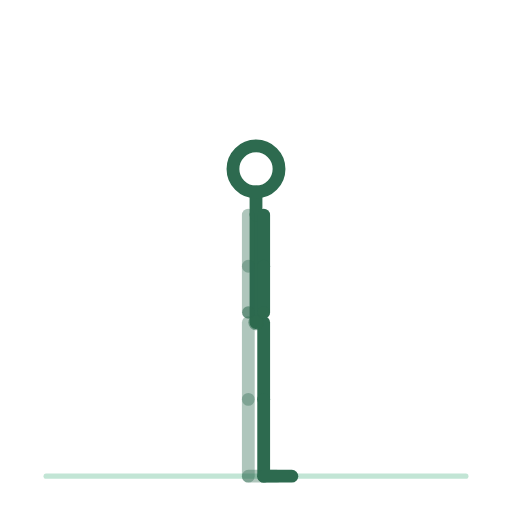
t = 0.00 s
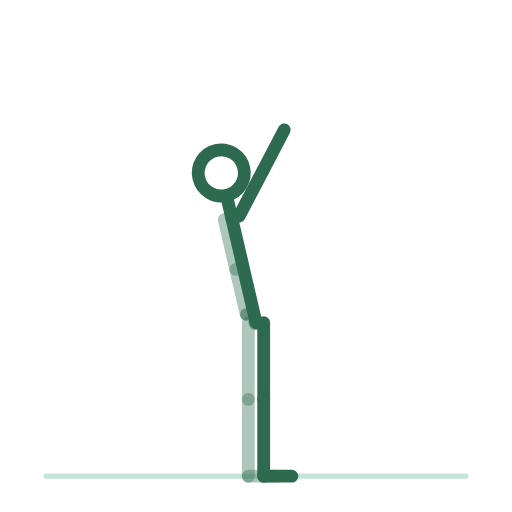
t = 1.13 s
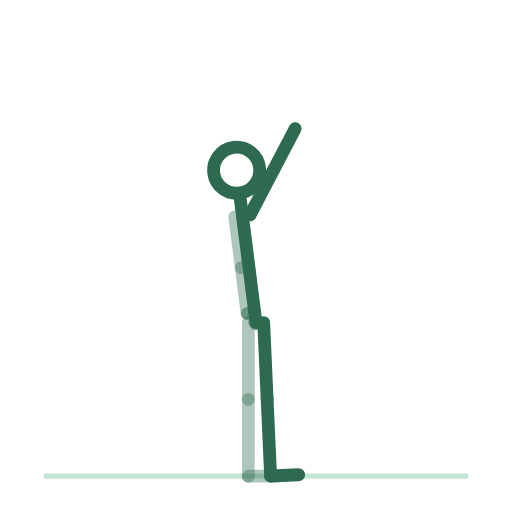
t = 1.88 s
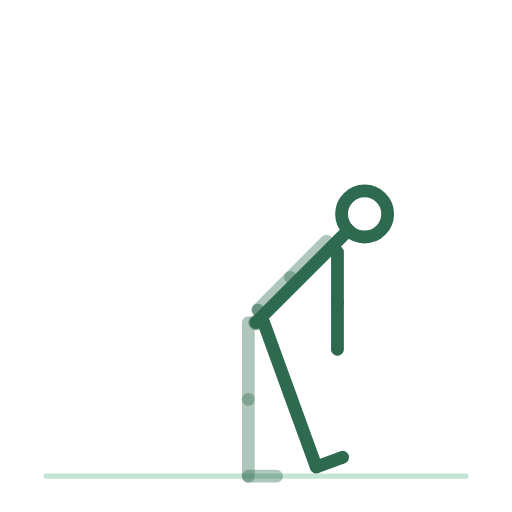
t = 3.00 s
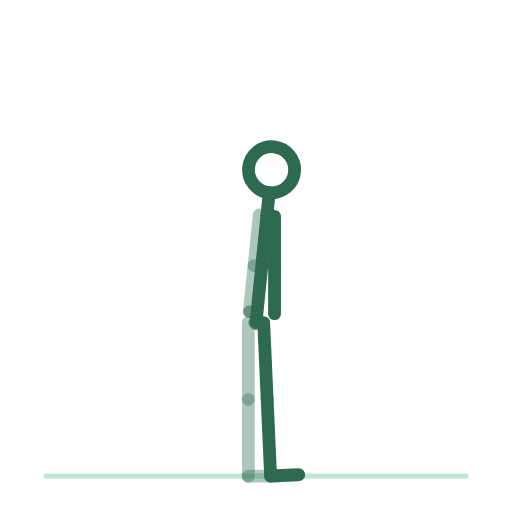
t = 4.13 s
t = 4.88 s: frame unchanged from t = 0.00 s, image omitted

The animated SVG that drew these frames (rendered in a browser with its animation timeline set to each time). Animation: 14 SMIL elements (animateTransform=14); one cycle of 6.00 s, repeats indefinitely.

<svg xmlns="http://www.w3.org/2000/svg" viewBox="0 0 200 200" role="img" aria-label="enchainement-mobilite-debout"><title>enchainement-mobilite-debout</title><style>.bone{fill:none;stroke:#2D6A4F;stroke-width:5;stroke-linecap:round}.bone.far{opacity:.38}.head{fill:none;stroke:#2D6A4F;stroke-width:5}.joint{fill:#2D6A4F;opacity:.55}.floor{fill:#52B788;stroke:#52B788;stroke-width:2;opacity:.35;stroke-linecap:round}@media (prefers-reduced-motion: reduce) { animateTransform { display: none !important; } }</style><line class="floor" x1="18" y1="186" x2="182" y2="186"/><g><animateTransform attributeName="transform" type="translate" values="100.0,126.0;100.0,126.0;100.0,126.0;100.0,126.0;100.0,126.0" keyTimes="0.0000;0.2500;0.5000;0.7500;1.0000" dur="6s" repeatCount="indefinite" calcMode="spline" keySplines=".42 0 .58 1;.42 0 .58 1;.42 0 .58 1;.42 0 .58 1"/><g><g><animateTransform attributeName="transform" type="rotate" values="0.0;0.0;0.0;0.0;0.0" keyTimes="0.0000;0.2500;0.5000;0.7500;1.0000" dur="6s" repeatCount="indefinite" calcMode="spline" keySplines=".42 0 .58 1;.42 0 .58 1;.42 0 .58 1;.42 0 .58 1"/><g transform="translate(-3,0)"><g><animateTransform attributeName="transform" type="rotate" values="0.0;0.0;0.0;0.0;0.0" keyTimes="0.0000;0.2500;0.5000;0.7500;1.0000" dur="6s" repeatCount="indefinite" calcMode="spline" keySplines=".42 0 .58 1;.42 0 .58 1;.42 0 .58 1;.42 0 .58 1"/><line class="bone far" x1="0" y1="0" x2="0" y2="30"/><g transform="translate(0,30)"><g><animateTransform attributeName="transform" type="rotate" values="0.0;0.0;0.0;0.0;0.0" keyTimes="0.0000;0.2500;0.5000;0.7500;1.0000" dur="6s" repeatCount="indefinite" calcMode="spline" keySplines=".42 0 .58 1;.42 0 .58 1;.42 0 .58 1;.42 0 .58 1"/><line class="bone far" x1="0" y1="0" x2="0" y2="30"/><g transform="translate(0,30)"><g><animateTransform attributeName="transform" type="rotate" values="0.0;0.0;0.0;0.0;0.0" keyTimes="0.0000;0.2500;0.5000;0.7500;1.0000" dur="6s" repeatCount="indefinite" calcMode="spline" keySplines=".42 0 .58 1;.42 0 .58 1;.42 0 .58 1;.42 0 .58 1"/><line class="bone far" x1="0" y1="0" x2="11" y2="0"/></g></g></g></g></g></g><g transform="translate(3,0)"><g><animateTransform attributeName="transform" type="rotate" values="0.0;0.0;-20.0;0.0;0.0" keyTimes="0.0000;0.2500;0.5000;0.7500;1.0000" dur="6s" repeatCount="indefinite" calcMode="spline" keySplines=".42 0 .58 1;.42 0 .58 1;.42 0 .58 1;.42 0 .58 1"/><line class="bone near" x1="0" y1="0" x2="0" y2="30"/><g transform="translate(0,30)"><g><animateTransform attributeName="transform" type="rotate" values="0.0;0.0;0.0;0.0;0.0" keyTimes="0.0000;0.2500;0.5000;0.7500;1.0000" dur="6s" repeatCount="indefinite" calcMode="spline" keySplines=".42 0 .58 1;.42 0 .58 1;.42 0 .58 1;.42 0 .58 1"/><line class="bone near" x1="0" y1="0" x2="0" y2="30"/><g transform="translate(0,30)"><g><animateTransform attributeName="transform" type="rotate" values="0.0;0.0;0.0;0.0;0.0" keyTimes="0.0000;0.2500;0.5000;0.7500;1.0000" dur="6s" repeatCount="indefinite" calcMode="spline" keySplines=".42 0 .58 1;.42 0 .58 1;.42 0 .58 1;.42 0 .58 1"/><line class="bone near" x1="0" y1="0" x2="11" y2="0"/></g></g></g></g></g></g><g><g><animateTransform attributeName="transform" type="rotate" values="0.0;-15.0;45.0;0.0;0.0" keyTimes="0.0000;0.2500;0.5000;0.7500;1.0000" dur="6s" repeatCount="indefinite" calcMode="spline" keySplines=".42 0 .58 1;.42 0 .58 1;.42 0 .58 1;.42 0 .58 1"/><line class="bone" x1="0" y1="0" x2="0" y2="-42"/><g transform="translate(0,-42)"><g transform="translate(0,0)"><g><animateTransform attributeName="transform" type="rotate" values="0.0;0.0;0.0;0.0;0.0" keyTimes="0.0000;0.2500;0.5000;0.7500;1.0000" dur="6s" repeatCount="indefinite" calcMode="spline" keySplines=".42 0 .58 1;.42 0 .58 1;.42 0 .58 1;.42 0 .58 1"/><line class="bone" x1="0" y1="0" x2="0" y2="-9"/><circle class="head" cx="0" cy="-18" r="9"/></g></g><g transform="translate(-3,0)"><g><animateTransform attributeName="transform" type="rotate" values="0.0;0.0;0.0;0.0;0.0" keyTimes="0.0000;0.2500;0.5000;0.7500;1.0000" dur="6s" repeatCount="indefinite" calcMode="spline" keySplines=".42 0 .58 1;.42 0 .58 1;.42 0 .58 1;.42 0 .58 1"/><line class="bone far" x1="0" y1="0" x2="0" y2="20"/><g transform="translate(0,20)"><g><animateTransform attributeName="transform" type="rotate" values="0.0;0.0;0.0;0.0;0.0" keyTimes="0.0000;0.2500;0.5000;0.7500;1.0000" dur="6s" repeatCount="indefinite" calcMode="spline" keySplines=".42 0 .58 1;.42 0 .58 1;.42 0 .58 1;.42 0 .58 1"/><line class="bone far" x1="0" y1="0" x2="0" y2="18"/><circle class="joint" cx="0" cy="18" r="2.4"/></g></g></g></g><g transform="translate(3,0)"><g><animateTransform attributeName="transform" type="rotate" values="0.0;-160.0;-45.0;0.0;0.0" keyTimes="0.0000;0.2500;0.5000;0.7500;1.0000" dur="6s" repeatCount="indefinite" calcMode="spline" keySplines=".42 0 .58 1;.42 0 .58 1;.42 0 .58 1;.42 0 .58 1"/><line class="bone near" x1="0" y1="0" x2="0" y2="20"/><g transform="translate(0,20)"><g><animateTransform attributeName="transform" type="rotate" values="0.0;0.0;0.0;0.0;0.0" keyTimes="0.0000;0.2500;0.5000;0.7500;1.0000" dur="6s" repeatCount="indefinite" calcMode="spline" keySplines=".42 0 .58 1;.42 0 .58 1;.42 0 .58 1;.42 0 .58 1"/><line class="bone near" x1="0" y1="0" x2="0" y2="18"/><circle class="joint" cx="0" cy="18" r="2.4"/></g></g></g></g></g></g></g><circle class="joint" cx="0" cy="0" r="3"/></g></g></g></svg>
